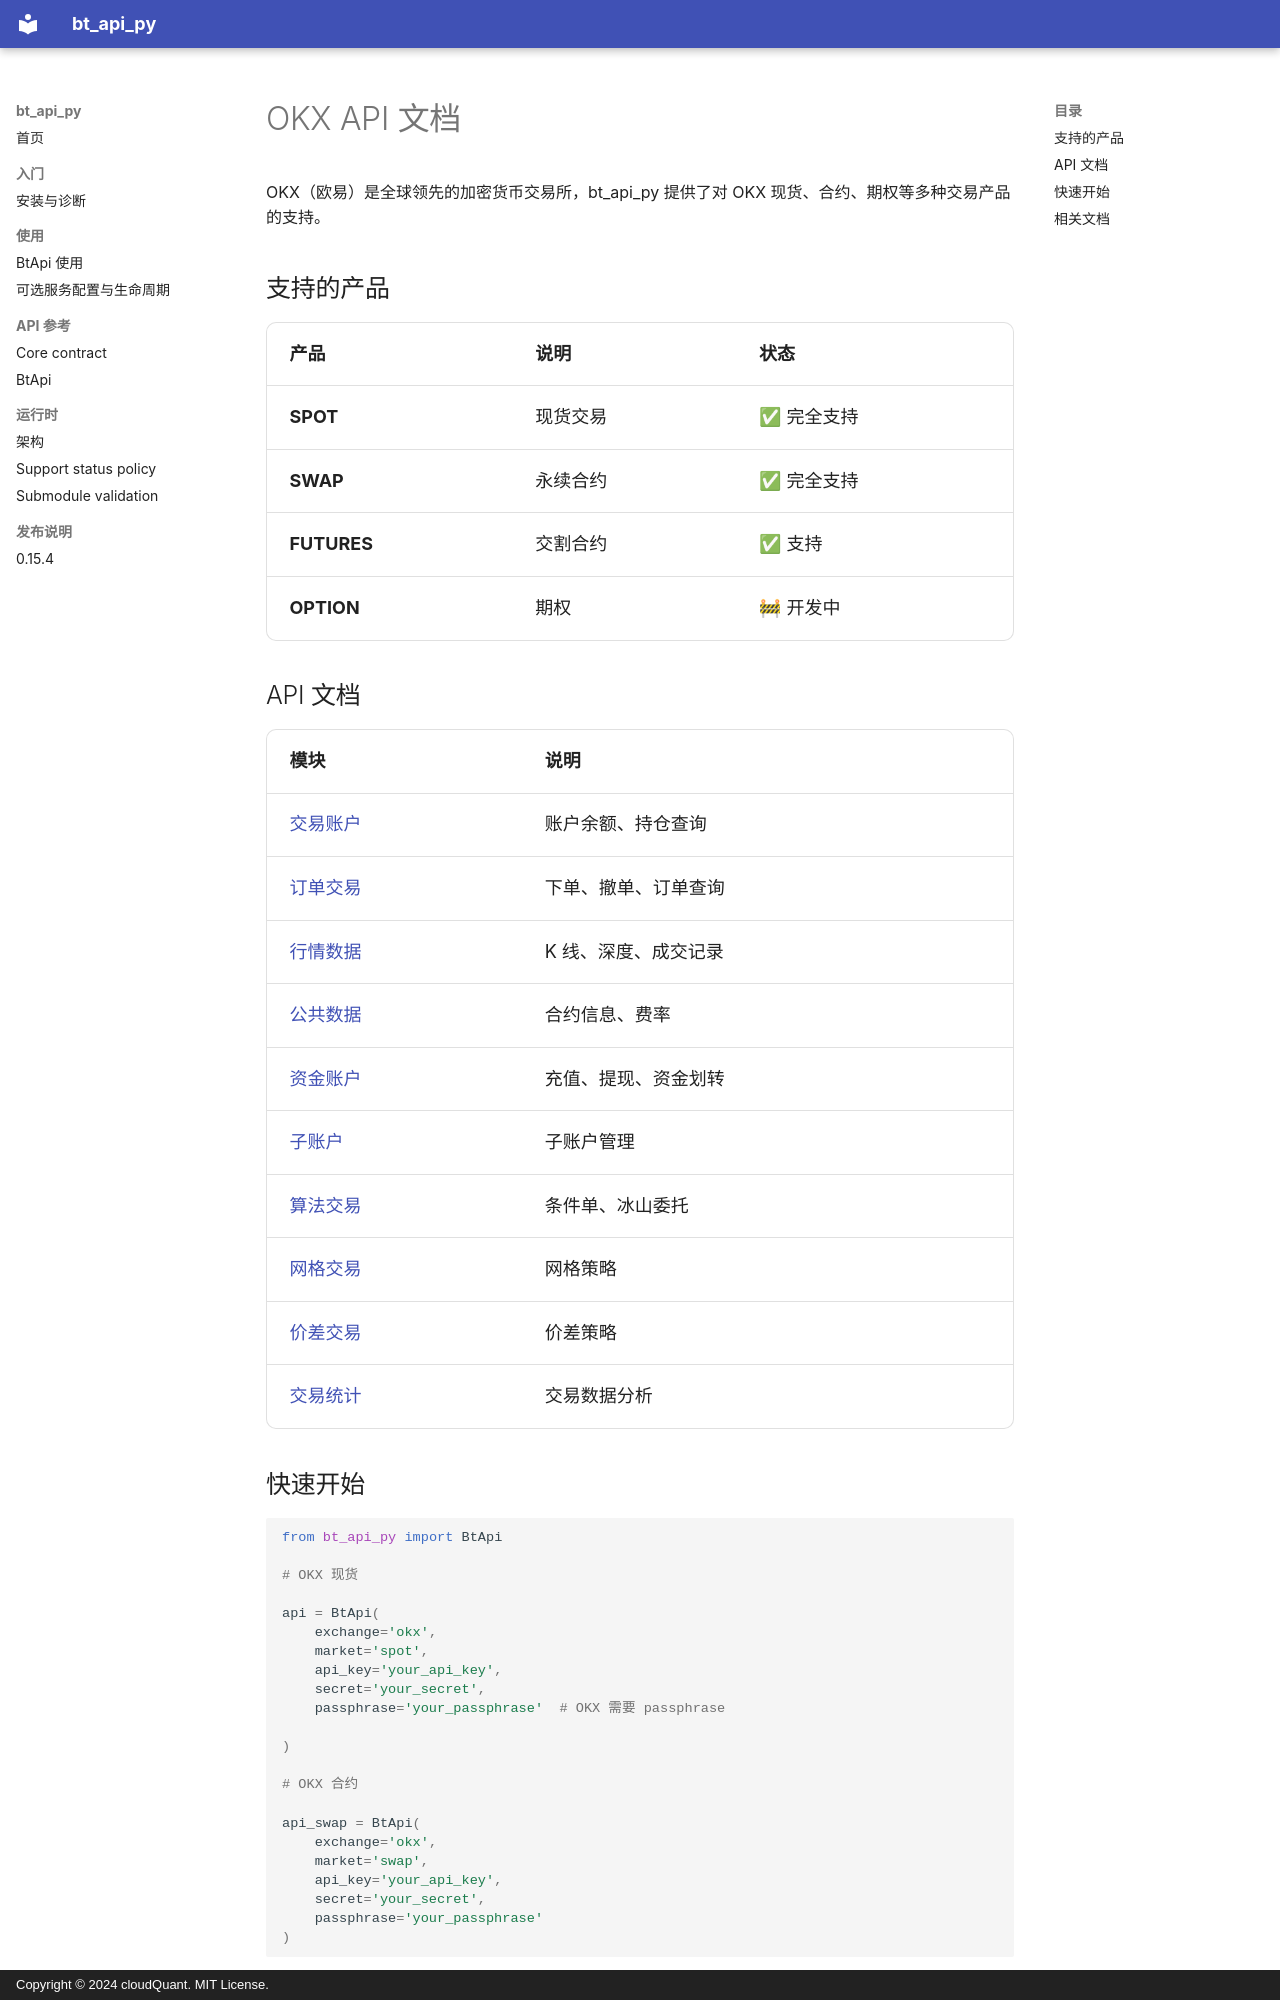

repository: cloudQuant/bt_api_py · page: exchanges/okx/index.html · generator: mkdocs · copyright: Copyright © 2024 cloudQuant. MIT License.

# OKX API 文档

OKX（欧易）是全球领先的加密货币交易所，bt_api_py 提供了对 OKX 现货、合约、期权等多种交易产品的支持。

## 支持的产品

| 产品 | 说明 | 状态 |
|------|------|------|
| **SPOT**| 现货交易 | ✅ 完全支持 |
|**SWAP**| 永续合约 | ✅ 完全支持 |
|**FUTURES**| 交割合约 | ✅ 支持 |
|**OPTION** | 期权 | 🚧 开发中 |

## API 文档

| 模块 | 说明 |
|------|------|
| [交易账户](trading_account.md) | 账户余额、持仓查询 |
| [订单交易](order_book_trading_trade.md) | 下单、撤单、订单查询 |
| [行情数据](market_data.md) | K 线、深度、成交记录 |
| [公共数据](public_data.md) | 合约信息、费率 |
| [资金账户](funding_account.md) | 充值、提现、资金划转 |
| [子账户](sub_account.md) | 子账户管理 |
| [算法交易](order_book_trading_algo.md) | 条件单、冰山委托 |
| [网格交易](order_book_trading_grid.md) | 网格策略 |
| [价差交易](spread_trading.md) | 价差策略 |
| [交易统计](trading_statistics.md) | 交易数据分析 |
